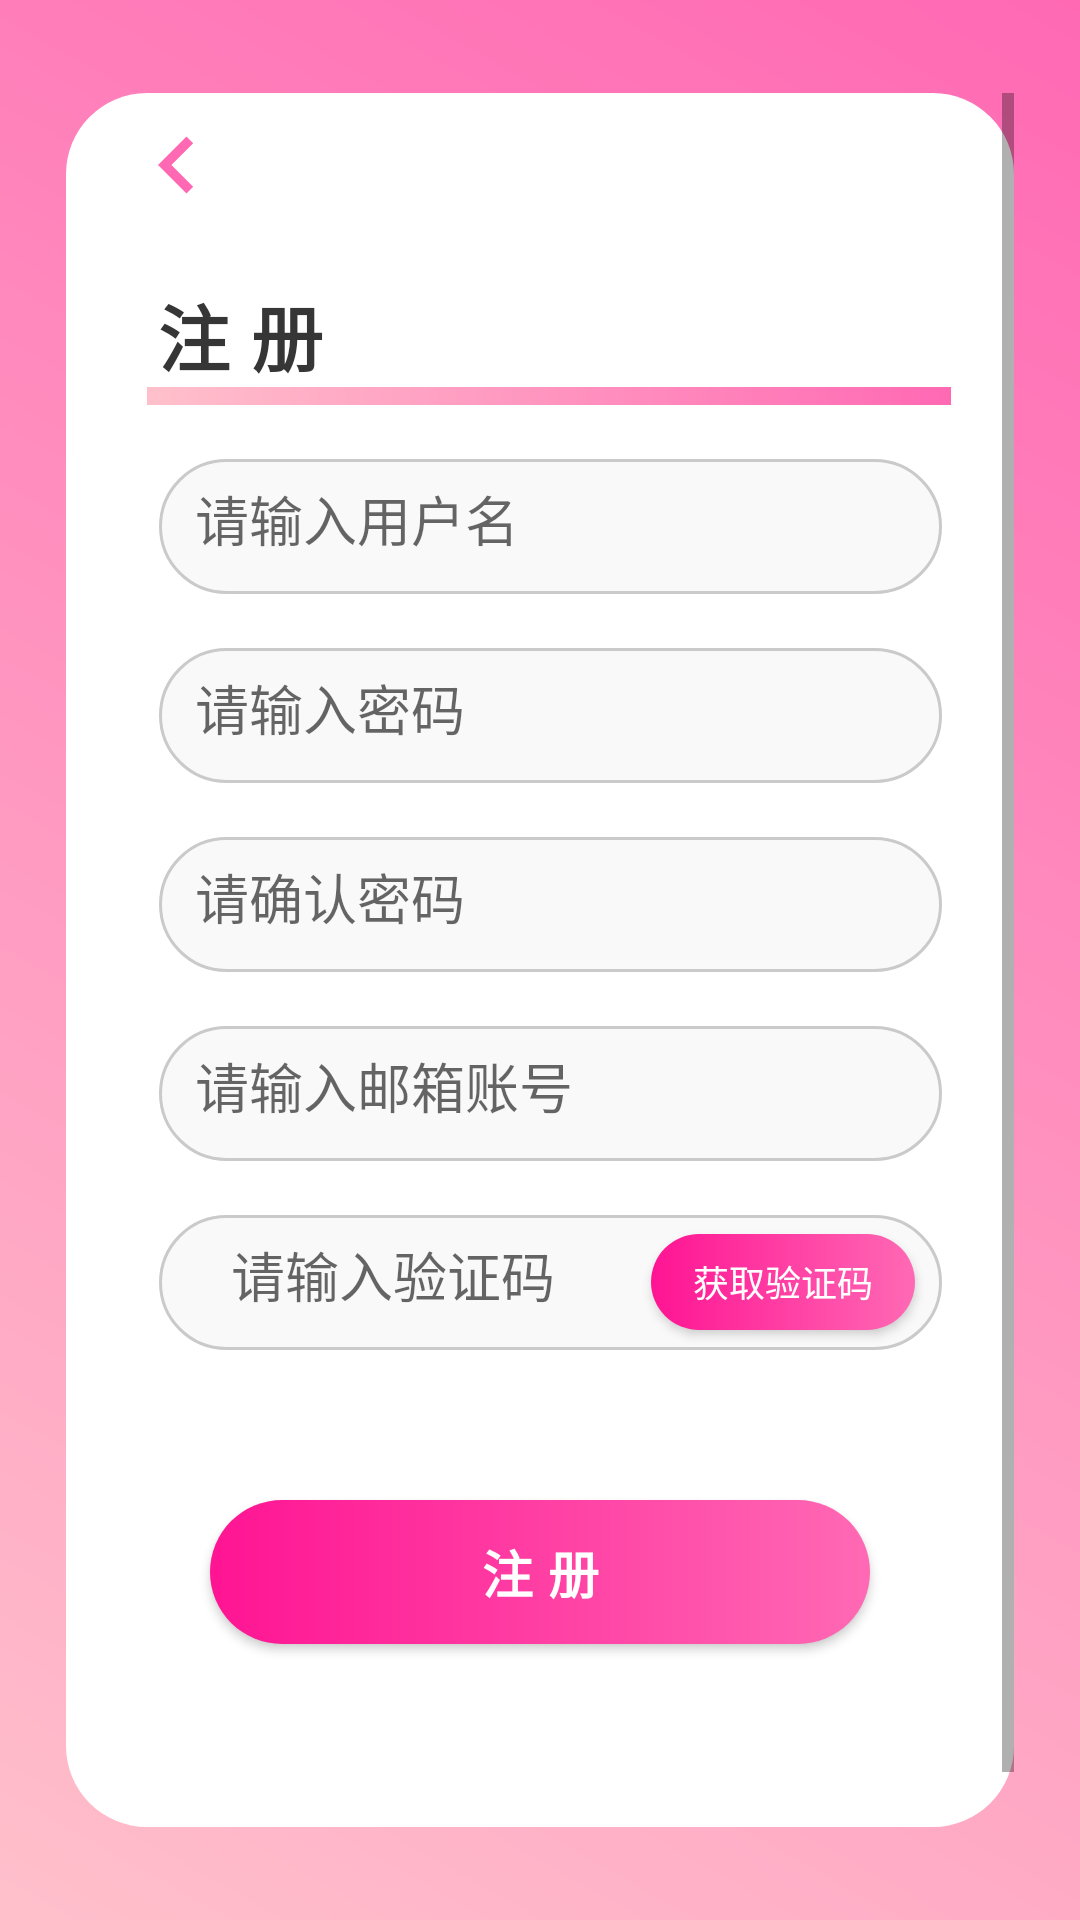

Write the Android layout XML for this screen, with the resource values it uses.
<!-- AndroidManifest.xml: application theme AppTheme -->
<!-- res/layout/layout_register.xml -->
<?xml version="1.0" encoding="utf-8"?>

<androidx.constraintlayout.widget.ConstraintLayout xmlns:android="http://schemas.android.com/apk/res/android"
    xmlns:app="http://schemas.android.com/apk/res-auto"
    xmlns:tools="http://schemas.android.com/tools"
    android:id="@+id/linearLayout"
    android:layout_width="match_parent"
    android:layout_height="match_parent"
    android:background="@drawable/gradient"
    tools:context=".Activity.LoginActivity">

    <ScrollView
        android:id="@+id/scrollView3"
        android:layout_width="0dp"
        android:layout_height="0dp"
        android:layout_marginStart="22dp"
        android:layout_marginLeft="22dp"
        android:layout_marginTop="31dp"
        android:layout_marginEnd="22dp"
        android:layout_marginRight="22dp"
        android:layout_marginBottom="31dp"
        android:background="@drawable/background_box"
        app:layout_constraintBottom_toBottomOf="parent"
        app:layout_constraintEnd_toEndOf="parent"
        app:layout_constraintStart_toStartOf="parent"
        app:layout_constraintTop_toTopOf="parent">

        <LinearLayout
            android:layout_width="match_parent"
            android:layout_height="wrap_content"
            android:orientation="vertical">

            <ImageView
                android:id="@+id/imageView18"
                android:layout_width="wrap_content"
                android:layout_height="wrap_content"
                android:layout_marginTop="5dp"
                android:layout_marginStart="18dp"
                app:srcCompat="@drawable/ic_baseline_chevron_left_24" />

            <TextView
                android:layout_width="match_parent"
                android:layout_height="wrap_content"
                android:layout_marginStart="27dp"
                android:layout_marginTop="20dp"
                android:letterSpacing="0.3"
                android:text="注册"
                android:textColor="#363636"
                android:textSize="24sp"
                android:textStyle="bold" />

            <View
                android:layout_width="match_parent"
                android:layout_height="6dp"
                android:layout_marginStart="27dp"
                android:layout_marginEnd="21dp"
                android:background="@drawable/gradient" />

            <EditText
                android:id="@+id/username"
                android:layout_width="match_parent"
                android:layout_height="45dp"
                android:layout_marginStart="31dp"
                android:layout_marginTop="18dp"
                android:layout_marginEnd="24dp"
                android:background="@drawable/edittextbox"
                android:hint="请输入用户名"
                android:inputType="textPersonName"
                android:maxLength="12"
                android:padding="12dp"
                android:textSize="18sp" />

            <EditText
                android:id="@+id/passwordone"
                android:layout_width="match_parent"
                android:layout_height="45dp"
                android:layout_marginStart="31dp"
                android:layout_marginTop="18dp"
                android:layout_marginEnd="24dp"
                android:background="@drawable/edittextbox"
                android:hint="请输入密码"
                android:inputType="textPassword"
                android:maxLength="12"
                android:padding="12dp"
                android:textSize="18sp" />

            <EditText
                android:id="@+id/passowrdtwo"
                android:layout_width="match_parent"
                android:layout_height="45dp"
                android:layout_marginStart="31dp"
                android:layout_marginTop="18dp"
                android:layout_marginEnd="24dp"
                android:background="@drawable/edittextbox"
                android:hint="请确认密码"
                android:inputType="textPassword"
                android:maxLength="12"
                android:padding="12dp"
                android:textSize="18sp" />

            <EditText
                android:id="@+id/email"
                android:layout_width="match_parent"
                android:layout_height="45dp"
                android:layout_marginStart="31dp"
                android:layout_marginTop="18dp"
                android:layout_marginEnd="24dp"
                android:background="@drawable/edittextbox"
                android:hint="请输入邮箱账号"
                android:inputType="textEmailAddress"
                android:maxLength="24"
                android:padding="12dp"
                android:textSize="18sp" />


            <LinearLayout
                android:layout_width="match_parent"
                android:layout_height="45dp"
                android:layout_marginStart="31dp"
                android:layout_marginTop="18dp"
                android:layout_marginEnd="24dp"
                android:background="@drawable/edittextbox"
                android:orientation="horizontal">

                <EditText
                    android:id="@+id/verify"
                    android:layout_width="0dp"
                    android:layout_height="match_parent"
                    android:layout_marginStart="12dp"
                    android:layout_weight="1"
                    android:background="@null"
                    android:hint="请输入验证码"
                    android:inputType="number"
                    android:maxLength="4"
                    android:padding="12dp"
                    android:textSize="18sp" />

                <Button
                    android:id="@+id/getverify"
                    android:layout_width="wrap_content"
                    android:layout_height="32dp"
                    android:layout_gravity="center_vertical|left"
                    android:layout_marginVertical="6dp"
                    android:layout_marginEnd="9dp"
                    android:background="@drawable/buttonbox"
                    android:text="获取验证码"
                    android:textColor="@color/white"
                    android:textSize="12sp"
                    tools:ignore="RtlHardcoded" />


            </LinearLayout>


            <Button
                android:id="@+id/gogo"
                android:layout_width="match_parent"
                android:layout_height="wrap_content"
                android:layout_gravity="center_horizontal"
                android:layout_marginStart="48dp"
                android:layout_marginTop="50dp"
                android:layout_marginEnd="48dp"
                android:layout_marginBottom="80dp"
                android:background="@drawable/buttonbox"
                android:letterSpacing="0.3"
                android:text="注册"
                android:textColor="@color/white"
                android:textSize="17sp"
                android:textStyle="bold" />


        </LinearLayout>
    </ScrollView>
</androidx.constraintlayout.widget.ConstraintLayout>
<!-- resources referenced by this layout -->
<resources>
  <color name="white">#ffffff</color>
  <!-- drawable background_box (drawable-v24) -->
  <?xml version="1.0" encoding="utf-8"?>
  
  <shape xmlns:android="http://schemas.android.com/apk/res/android"
      android:shape="rectangle">
      <corners android:radius="27dp"/>
      <solid android:color="@color/white"/>
  
  
  </shape>
  <!-- drawable buttonbox (drawable) -->
  <?xml version="1.0" encoding="utf-8"?>
  
  <shape xmlns:android="http://schemas.android.com/apk/res/android"
      android:shape="rectangle">
      <corners android:radius="27dp"/>
      <gradient android:startColor="@color/hotpink"
          android:endColor="@color/deeppink"
          android:angle="180" />
  
  
  </shape>
  <!-- drawable edittextbox (drawable-v24) -->
  <?xml version="1.0" encoding="utf-8"?>
  
  <shape xmlns:android="http://schemas.android.com/apk/res/android"
  android:shape="rectangle">
  <corners android:radius="27dp"/>
  <solid android:color="#F9F9F9"/>
      <stroke android:width="1dp"
          android:color="#CACACA"/>
  
  
  
  </shape>
  <!-- drawable gradient (drawable-v24) -->
  <?xml version="1.0" encoding="utf-8"?>
  
  <shape xmlns:android="http://schemas.android.com/apk/res/android"
       android:shape="rectangle">
          <gradient android:startColor="@color/pink"
              android:endColor="@color/hotpink"
              android:angle="45" />
      </shape>
  <!-- drawable ic_baseline_chevron_left_24 (drawable) -->
  <vector android:height="38dp" android:tint="@color/hotpink"
      android:viewportHeight="24" android:viewportWidth="24"
      android:width="38dp" xmlns:android="http://schemas.android.com/apk/res/android">
      <path android:fillColor="@android:color/white" android:pathData="M15.41,7.41L14,6l-6,6 6,6 1.41,-1.41L10.83,12z"/>
  </vector>
  <style name="AppTheme" parent="Theme.AppCompat.Light.NoActionBar">
          
          <item name="colorPrimary">#151515</item>
          <item name="colorPrimaryDark">#151515</item>
          <item name="colorAccent">@color/hotpink</item>
      </style>
  <color name="hotpink">#ff69b4</color>
  <color name="deeppink">#ff1493</color>
  <color name="pink">#ffc0cb</color>
</resources>
